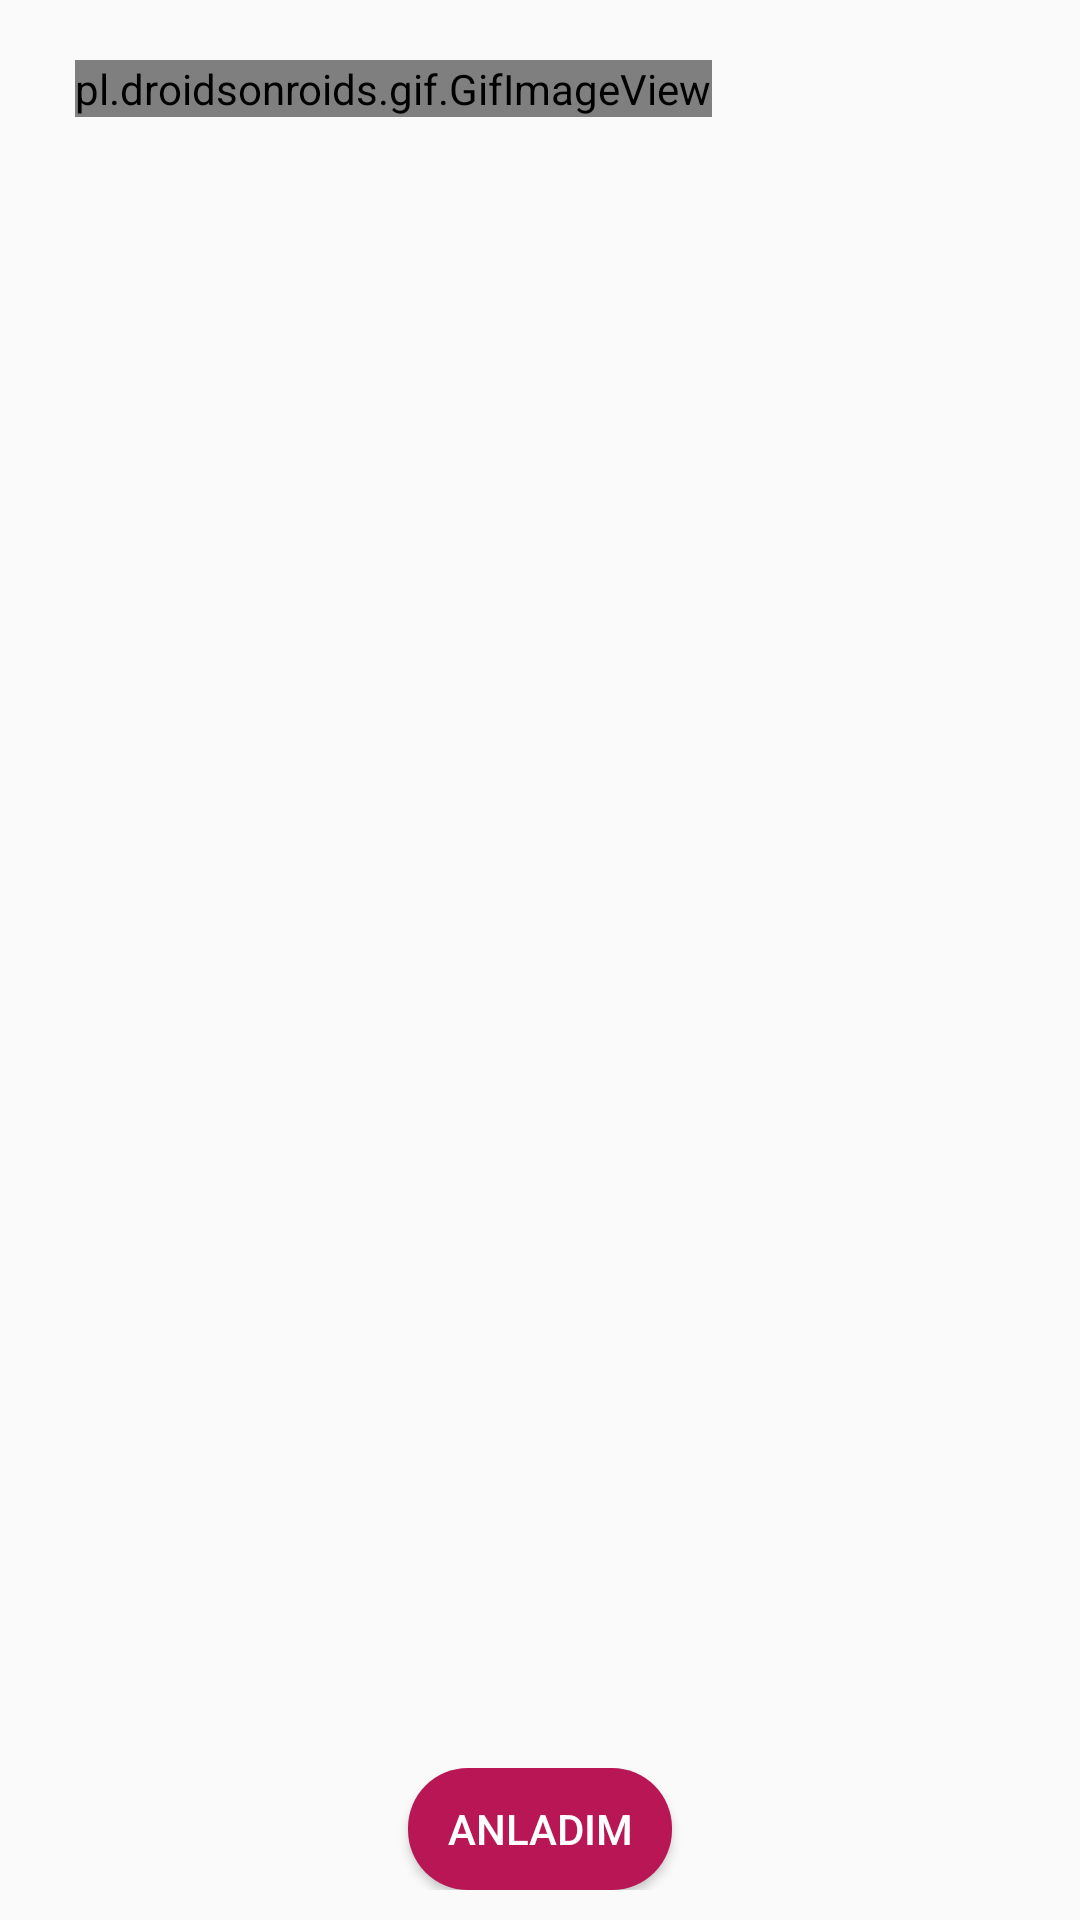

Produce the Android XML layout that renders to this screen, including the resource entries it uses.
<!-- AndroidManifest.xml: application theme AppTheme -->
<!-- res/layout/alert_layout_gif.xml -->
<?xml version="1.0" encoding="utf-8"?>
<LinearLayout xmlns:android="http://schemas.android.com/apk/res/android"
    xmlns:tools="http://schemas.android.com/tools"
    android:layout_width="wrap_content"
    android:layout_height="match_parent"
    android:orientation="vertical">

    <LinearLayout
        android:layout_marginTop="10dp"
        android:layout_width="wrap_content"
        android:layout_height="0dp"
        android:layout_weight="28">

        <pl.droidsonroids.gif.GifImageView
            android:layout_marginRight="25dp"
            android:layout_marginLeft="25dp"
            android:layout_marginTop="10dp"
            android:id="@+id/gif"
            android:layout_width="match_parent"
            android:layout_height="wrap_content"/>
    </LinearLayout>

    <LinearLayout
        android:layout_margin="10dp"
        android:layout_width="match_parent"
        android:layout_height="0dp"
        android:layout_weight="2"
        android:gravity="center">

        <Button
            android:id="@+id/btn_okey"
            android:layout_width="wrap_content"
            android:layout_height="wrap_content"
            android:background="@drawable/button_shape"
            android:text="Anladım"
            android:textColor="#fff" />
    </LinearLayout>
</LinearLayout>
<!-- resources referenced by this layout -->
<resources>
  <!-- drawable button_shape (drawable) -->
  <?xml version="1.0" encoding="utf-8"?>
  <shape xmlns:android="http://schemas.android.com/apk/res/android"
      android:shape="rectangle">
  
      <gradient
          android:endColor="#B91656  "
          android:startColor="#B91656  " />
  
      <corners android:radius="20dp" />
  </shape>
  <style name="AppTheme" parent="Theme.AppCompat.Light.NoActionBar">
          
          <item name="colorPrimary">#5E98DC</item>
          <item name="colorPrimaryDark">@color/colorPrimaryDark</item>
          <item name="colorAccent">#4073AE</item>
      </style>
  <color name="colorPrimaryDark">#3700B3</color>
</resources>
